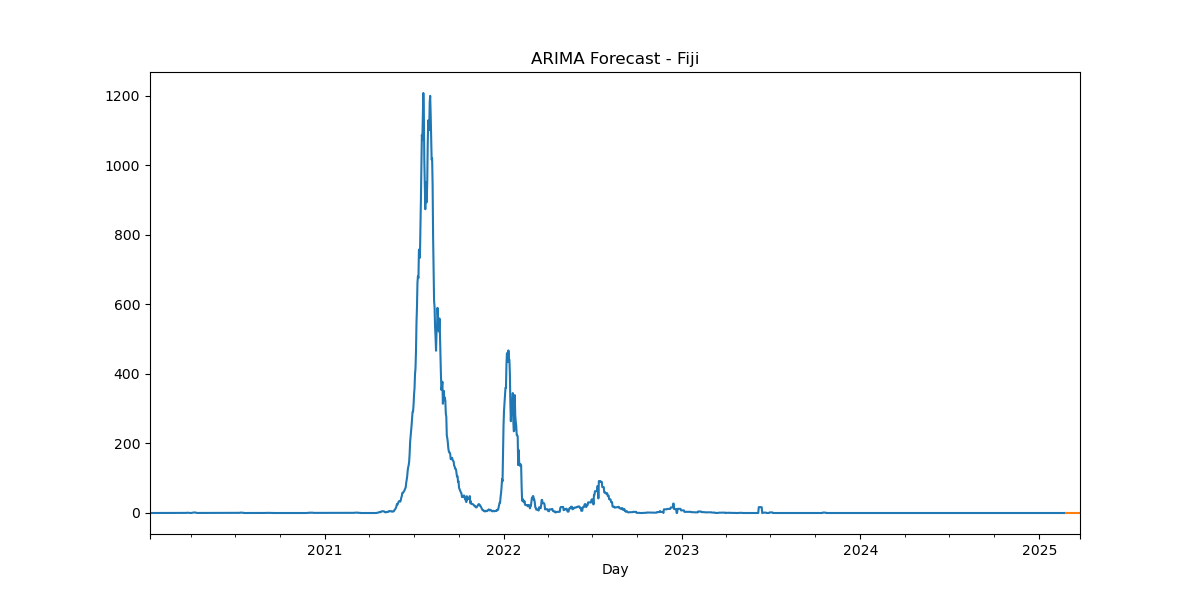

The data file committed next to this chart (first rows):
, predicted_mean
2025-02-24, -3.1e-322
2025-02-25, -4e-322
2025-02-26, -3.9e-322
2025-02-27, -4.15e-322
2025-02-28, -4.8e-322
2025-03-01, -5.2e-322
2025-03-02, -5.4e-322
2025-03-03, -5.53e-322
2025-03-04, -5.7e-322
2025-03-05, -5.83e-322
2025-03-06, -5.9e-322
2025-03-07, -5.9e-322
2025-03-08, -5.9e-322
2025-03-09, -5.9e-322
2025-03-10, -5.9e-322
2025-03-11, -5.9e-322
2025-03-12, -5.9e-322
2025-03-13, -5.9e-322
2025-03-14, -5.9e-322
2025-03-15, -5.9e-322
2025-03-16, -5.9e-322
2025-03-17, -5.9e-322
2025-03-18, -5.9e-322
2025-03-19, -5.9e-322
2025-03-20, -5.9e-322
2025-03-21, -5.9e-322
2025-03-22, -5.9e-322
2025-03-23, -5.9e-322
2025-03-24, -5.9e-322
2025-03-25, -5.9e-322
